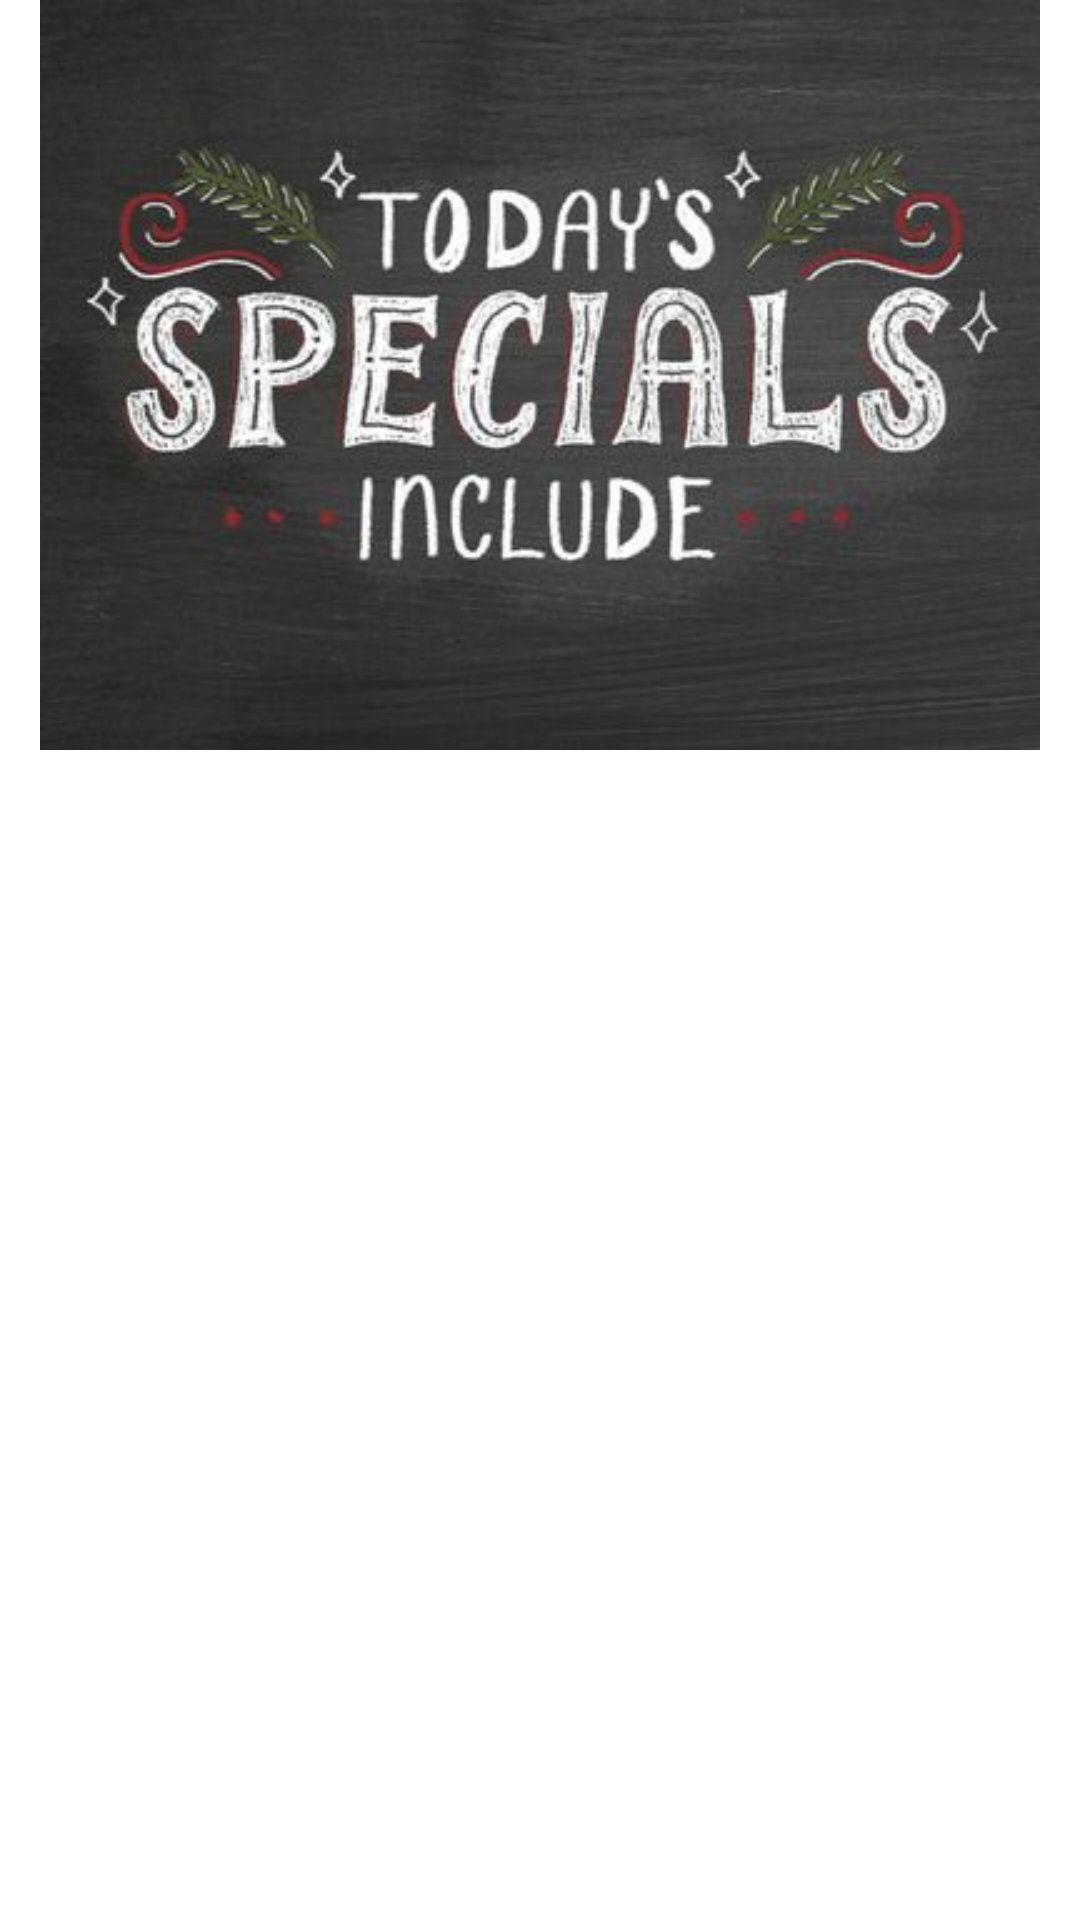

Reconstruct the res/layout file that produces this screen, plus the resources it refers to.
<!-- AndroidManifest.xml: application theme Theme.AppCompat.Light.NoActionBar -->
<!-- res/layout/customer_specials.xml -->
<?xml version="1.0" encoding="utf-8"?>
<FrameLayout xmlns:android="http://schemas.android.com/apk/res/android"
    xmlns:app="http://schemas.android.com/apk/res-auto"
    xmlns:tools="http://schemas.android.com/tools"
    android:layout_width="match_parent"
    android:layout_height="match_parent"
    android:id="@+id/framecontainer"
    android:background="@color/white"
    tools:context=".CustomerSpecial">

    <LinearLayout
        android:layout_width="match_parent"
        android:layout_height="match_parent"
        android:orientation="vertical">

        <ImageView
            android:layout_width="match_parent"
            android:layout_height="250dp"
            android:src="@drawable/special"
            app:layout_constraintBottom_toBottomOf="parent"
            app:layout_constraintEnd_toEndOf="parent"
            app:layout_constraintStart_toStartOf="parent"
            app:layout_constraintTop_toTopOf="parent"
            app:layout_constraintVertical_bias="0.0" />

        <androidx.recyclerview.widget.RecyclerView
            android:id="@+id/recview"
            android:layout_width="match_parent"
            android:layout_height="match_parent"
            app:layout_constraintBottom_toBottomOf="parent"
            app:layout_constraintEnd_toEndOf="parent"
            app:layout_constraintStart_toStartOf="parent"
            app:layout_constraintTop_toTopOf="parent"
            app:layout_constraintVertical_bias="0.986" />


    </LinearLayout>
</FrameLayout>
<!-- resources referenced by this layout -->
<resources>
  <color name="white">#FFFFFFFF</color>
  <!-- drawable special: jpg bitmap (drawable, 22937 bytes) -->
</resources>
